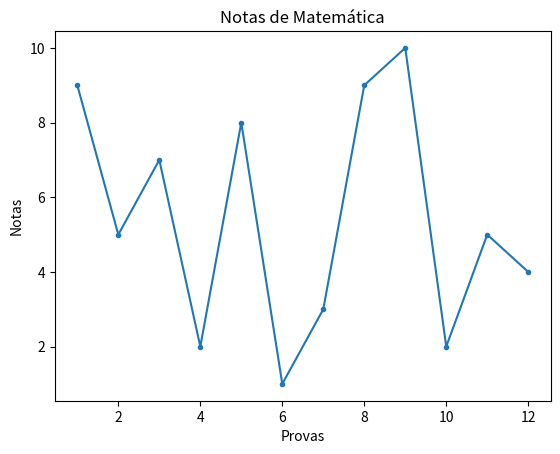

The script that saved this image:
from matplotlib import pyplot as plt

notas = [9, 5, 7, 2, 8, 1, 3, 9, 10, 2, 5, 4] # Eixo y
x = list(range(1, len(notas)+1)) #criamos uma lista q vai de 1 até a quantdade de elementos de notas. Isso é o eixo y 

plt.plot(x, notas, marker= '.') #criamos o gráfico e declaramos um marcador aonde os dados sõa absolutos.
plt.title('Notas de Matemática') # Declaramos um titulo
plt.xlabel('Provas') # Declaramos uma descrição de x
plt.ylabel('Notas') # Declaramos uma descrição de y 
plt.show() # Retorna o gráfico criado

